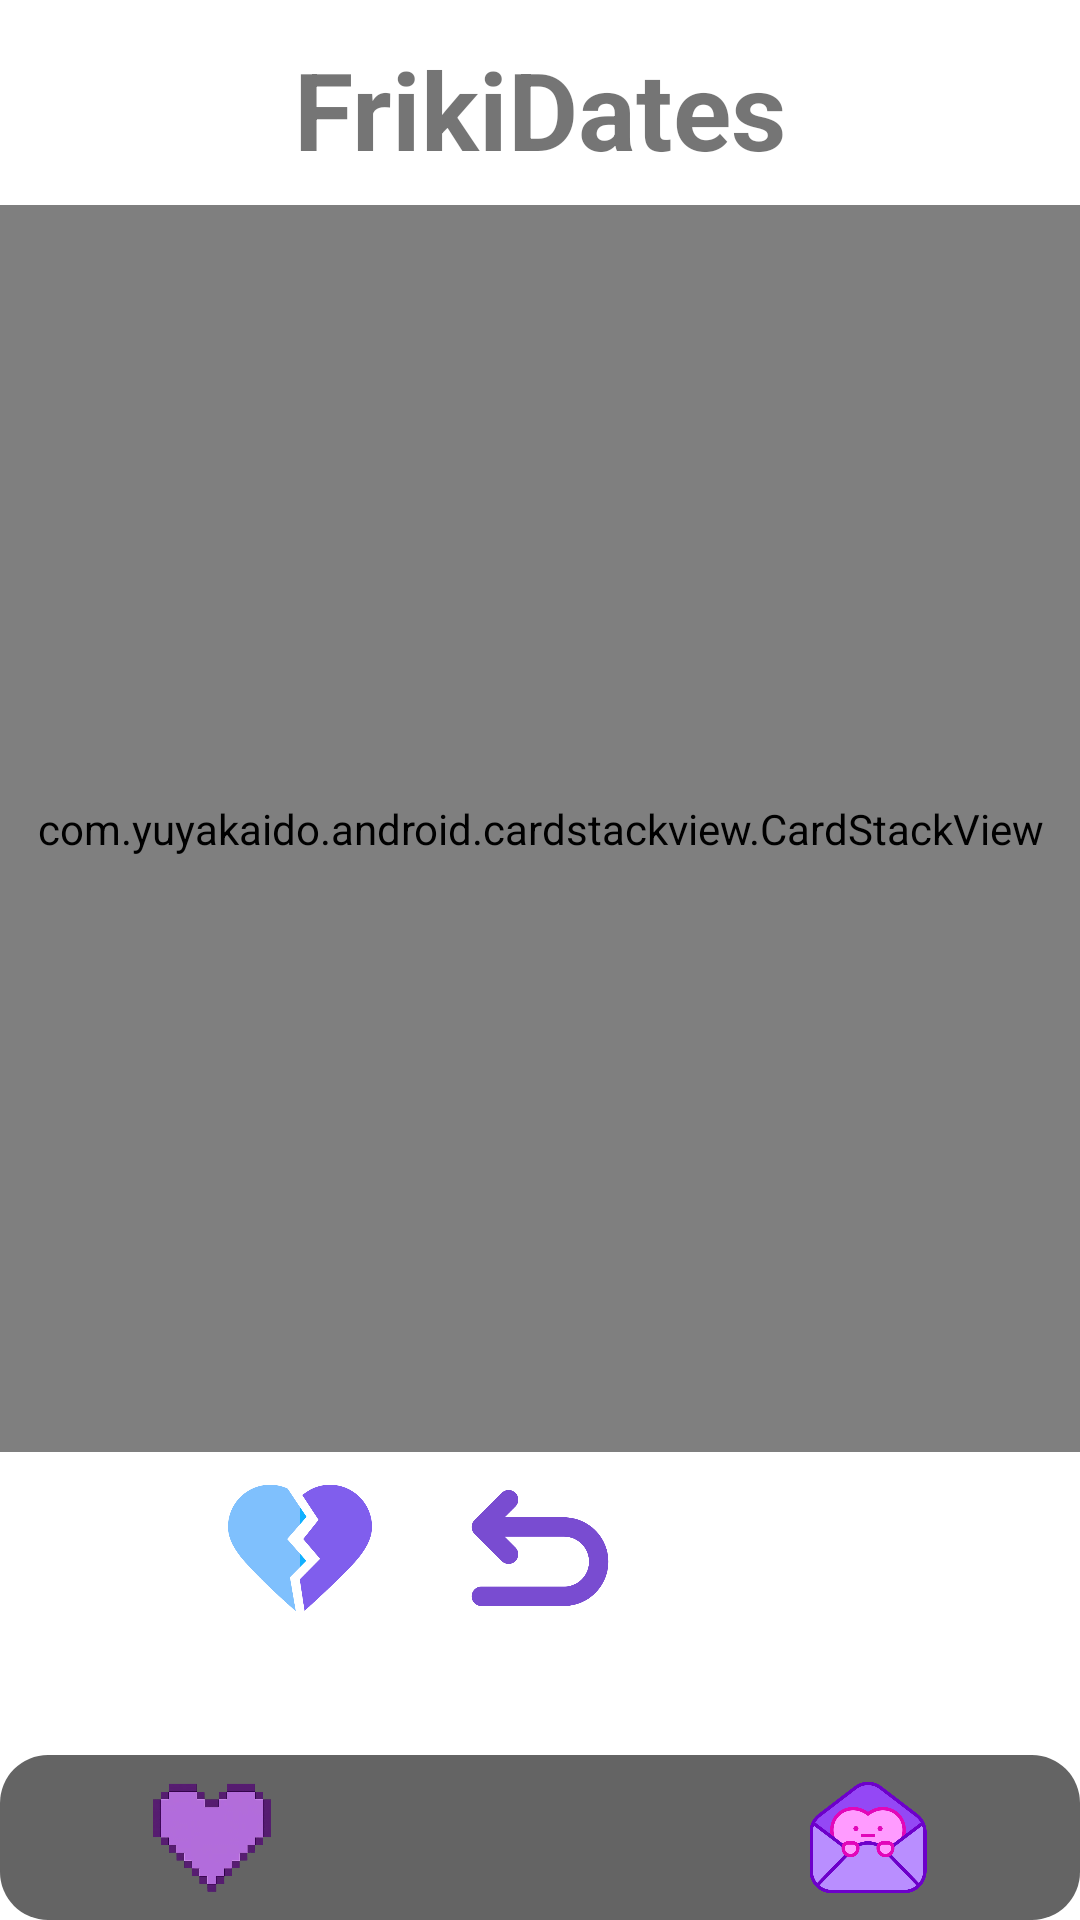

The Android layout XML behind this screen, and the referenced resources:
<!-- AndroidManifest.xml: application theme Theme.FrikiDates -->
<!-- res/layout/activity_principal.xml -->
<?xml version="1.0" encoding="utf-8"?>
<androidx.constraintlayout.widget.ConstraintLayout xmlns:android="http://schemas.android.com/apk/res/android"
    xmlns:app="http://schemas.android.com/apk/res-auto"
    xmlns:tools="http://schemas.android.com/tools"
    android:layout_width="match_parent"
    android:layout_height="match_parent"
    tools:context=".MainMenuActivity">

    
    <TextView
        android:id="@+id/tv_app_title"
        android:layout_width="wrap_content"
        android:layout_height="wrap_content"
        android:text="FrikiDates"
        android:textSize="36sp"
        android:textStyle="bold"
        app:layout_constraintTop_toTopOf="parent"
        app:layout_constraintStart_toStartOf="parent"
        app:layout_constraintEnd_toEndOf="parent"
        android:layout_marginTop="12dp" />

    
    <com.yuyakaido.android.cardstackview.CardStackView
        android:id="@+id/card_stack_view"
        android:layout_width="0dp"
        android:layout_height="0dp"
        android:layout_marginTop="8dp"
        android:layout_marginBottom="8dp"
        app:layout_constraintBottom_toTopOf="@id/bottom_buttons"
        app:layout_constraintEnd_toEndOf="parent"
        app:layout_constraintStart_toStartOf="parent"
        app:layout_constraintTop_toBottomOf="@id/tv_app_title" />

    


    

    <LinearLayout
        android:id="@+id/bottom_buttons"
        android:layout_width="match_parent"
        android:layout_height="wrap_content"
        android:layout_marginBottom="100dp"
        android:elevation="4dp"
        android:gravity="center"
        android:orientation="horizontal"
        app:layout_constraintBottom_toBottomOf="parent"
        tools:layout_editor_absoluteX="0dp">

        
        <ImageView
            android:id="@+id/btn_dislike"
            android:layout_width="48dp"
            android:layout_height="48dp"
            android:layout_marginEnd="32dp"
            android:contentDescription="Dislike"
            android:src="@drawable/brokenheart" />

        

        
        <ImageView
            android:id="@+id/btn_rewind"
            android:layout_width="48dp"
            android:layout_height="48dp"
            android:layout_marginEnd="32dp"
            android:contentDescription="Rewind"
            android:src="@drawable/back" />

        <ImageView
            android:id="@+id/btn_like"
            android:layout_width="48dp"
            android:layout_height="48dp"
            android:contentDescription="Like"
            android:src="@drawable/heart" />
    </LinearLayout>

    <include
        layout="@layout/bottom_nav"
        android:layout_width="wrap_content"
        android:layout_height="55dp"
        android:layout_alignParentBottom="true"
        app:layout_constraintBottom_toBottomOf="parent"
        app:layout_constraintEnd_toEndOf="parent"
        app:layout_constraintStart_toStartOf="parent" />

</androidx.constraintlayout.widget.ConstraintLayout>
<!-- res/layout/bottom_nav.xml (included above) -->
<LinearLayout
    xmlns:android="http://schemas.android.com/apk/res/android"
    android:id="@+id/bottomNav"
    android:layout_width="match_parent"
    android:layout_height="64dp"
    android:background="@drawable/rounded_background_toolbar"
    android:gravity="center"
    android:orientation="horizontal"
    android:paddingHorizontal="16dp"
    android:paddingVertical="8dp">

    <ImageButton
        android:id="@+id/nav_search"
        android:layout_width="0dp"
        android:layout_height="match_parent"
        android:layout_weight="1"
        android:background="@android:color/transparent"
        android:scaleType="fitCenter"
        android:src="@drawable/icon_whitoutbackground" />

    <ImageButton
        android:id="@+id/nav_chat"
        android:layout_width="0dp"
        android:layout_height="match_parent"
        android:layout_weight="1"
        android:background="@android:color/transparent"
        android:scaleType="fitCenter"
        android:src="@drawable/envelope" />

    <ImageButton
        android:id="@+id/nav_profile"
        android:layout_width="0dp"
        android:layout_height="match_parent"
        android:layout_weight="1"
        android:background="@android:color/transparent"
        android:scaleType="fitCenter"
        android:src="@drawable/user" />
</LinearLayout>
<!-- resources referenced by this layout -->
<resources>
  <!-- drawable back: png bitmap (drawable, 12404 bytes) -->
  <!-- drawable brokenheart: png bitmap (drawable, 20111 bytes) -->
  <!-- drawable envelope: png bitmap (drawable, 36485 bytes) -->
  <!-- drawable icon_whitoutbackground: png bitmap (drawable, 53601 bytes) -->
  <!-- drawable rounded_background_toolbar (drawable) -->
  <shape xmlns:android="http://schemas.android.com/apk/res/android"
      android:shape="rectangle">
  
      <solid android:color="#646464" /> 
  
      <corners android:radius="16dp" /> 
  </shape>
  <style name="Theme.FrikiDates" parent="Base.Theme.FrikiDates" />
  <style name="Base.Theme.FrikiDates" parent="Theme.MaterialComponents.Light.NoActionBar">
          
          
      </style>
</resources>
